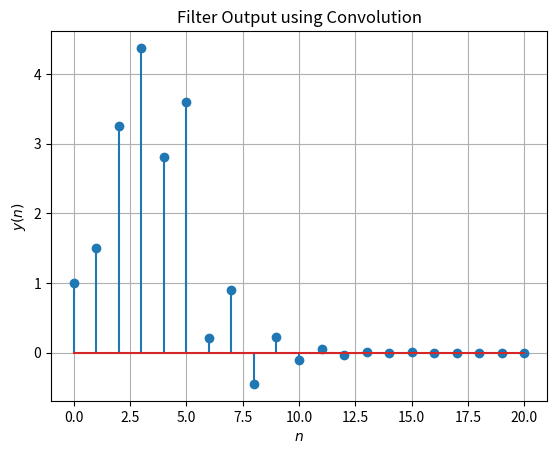

Here is the Python script that generated this plot:
#5.8

import numpy as np
import matplotlib.pyplot as plt

n = np.arange(14)
fn=(-1/2)**n
hn1=np.pad(fn, (0,2), 'constant', constant_values=(0))
hn2=np.pad(fn, (2,0), 'constant', constant_values=(0))
h = hn1+hn2

nh=len(h)
x=np.array([1.0,2.0,3.0,4.0,2.0,1.0])
nx = len(x)

y = np.zeros(nx+nh-1)

for k in range(0,nx+nh-1):
	for n in range(0,nx):
		if k-n >= 0 and k-n < nh:
			y[k]+=x[n]*h[k-n]

print(y)
#plots
plt.stem(range(0,nx+nh-1),y)
plt.title('Filter Output using Convolution')
plt.xlabel('$n$')
plt.ylabel('$y(n)$')
plt.grid()# minor

plt.show()